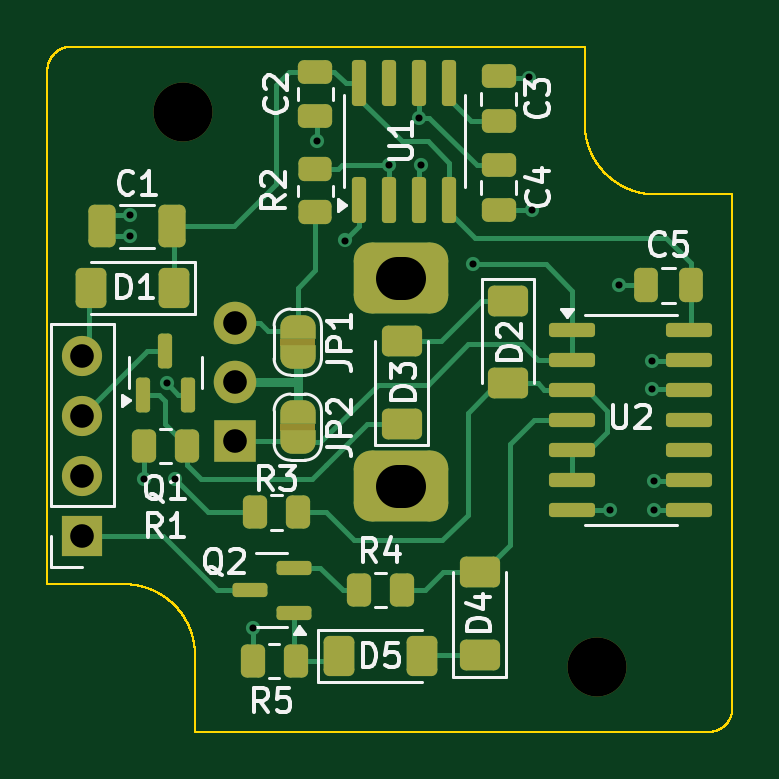
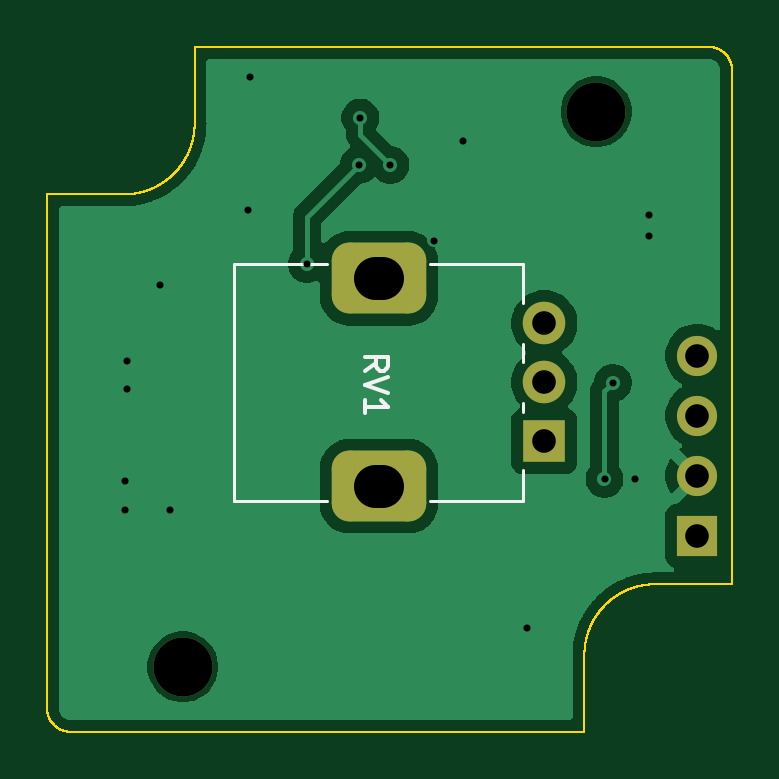
Circuit board: 10 layer files. Board 29.0 x 29.0 mm.
- bottom_copper: Type73_Encoder_Emulator-B_Cu.gbl (31560 bytes)
- bottom_mask: Type73_Encoder_Emulator-B_Mask.gbs (1633 bytes)
- paste: Type73_Encoder_Emulator-B_Paste.gbp (510 bytes)
- bottom_silk: Type73_Encoder_Emulator-B_Silkscreen.gbo (1825 bytes)
- outline: Type73_Encoder_Emulator-Edge_Cuts.gm1 (34998 bytes)
- top_copper: Type73_Encoder_Emulator-F_Cu.gtl (16213 bytes)
- top_mask: Type73_Encoder_Emulator-F_Mask.gts (6331 bytes)
- paste: Type73_Encoder_Emulator-F_Paste.gtp (4292 bytes)
- top_silk: Type73_Encoder_Emulator-F_Silkscreen.gto (26803 bytes)
- drill: Type73_Encoder_Emulator.drl (1082 bytes)

=== bottom_copper: Type73_Encoder_Emulator-B_Cu.gbl (31560 bytes, source omitted) ===
=== bottom_mask: Type73_Encoder_Emulator-B_Mask.gbs (1633 bytes, source withheld) ===
=== paste: Type73_Encoder_Emulator-B_Paste.gbp ===
%TF.GenerationSoftware,KiCad,Pcbnew,9.0.3-9.0.3-0~ubuntu22.04.1*%
%TF.CreationDate,2026-03-02T18:58:30+01:00*%
%TF.ProjectId,Type73_Encoder_Emulator,54797065-3733-45f4-956e-636f6465725f,rev?*%
%TF.SameCoordinates,Original*%
%TF.FileFunction,Paste,Bot*%
%TF.FilePolarity,Positive*%
%FSLAX45Y45*%
G04 Gerber Fmt 4.5, Leading zero omitted, Abs format (unit mm)*
G04 Created by KiCad (PCBNEW 9.0.3-9.0.3-0~ubuntu22.04.1) date 2026-03-02 18:58:30*
%MOMM*%
%LPD*%
G01*
G04 APERTURE LIST*
G04 APERTURE END LIST*
M02*

=== bottom_silk: Type73_Encoder_Emulator-B_Silkscreen.gbo ===
%TF.GenerationSoftware,KiCad,Pcbnew,9.0.3-9.0.3-0~ubuntu22.04.1*%
%TF.CreationDate,2026-03-02T18:58:30+01:00*%
%TF.ProjectId,Type73_Encoder_Emulator,54797065-3733-45f4-956e-636f6465725f,rev?*%
%TF.SameCoordinates,Original*%
%TF.FileFunction,Legend,Bot*%
%TF.FilePolarity,Positive*%
%FSLAX45Y45*%
G04 Gerber Fmt 4.5, Leading zero omitted, Abs format (unit mm)*
G04 Created by KiCad (PCBNEW 9.0.3-9.0.3-0~ubuntu22.04.1) date 2026-03-02 18:58:30*
%MOMM*%
%LPD*%
G01*
G04 APERTURE LIST*
%ADD10C,0.150000*%
%ADD11C,0.120000*%
G04 APERTURE END LIST*
D10*
X13155482Y-9520476D02*
X13107863Y-9487143D01*
X13155482Y-9463333D02*
X13055482Y-9463333D01*
X13055482Y-9463333D02*
X13055482Y-9501429D01*
X13055482Y-9501429D02*
X13060244Y-9510952D01*
X13060244Y-9510952D02*
X13065006Y-9515714D01*
X13065006Y-9515714D02*
X13074529Y-9520476D01*
X13074529Y-9520476D02*
X13088815Y-9520476D01*
X13088815Y-9520476D02*
X13098339Y-9515714D01*
X13098339Y-9515714D02*
X13103101Y-9510952D01*
X13103101Y-9510952D02*
X13107863Y-9501429D01*
X13107863Y-9501429D02*
X13107863Y-9463333D01*
X13055482Y-9549048D02*
X13155482Y-9582381D01*
X13155482Y-9582381D02*
X13055482Y-9615714D01*
X13155482Y-9701429D02*
X13155482Y-9644286D01*
X13155482Y-9672857D02*
X13055482Y-9672857D01*
X13055482Y-9672857D02*
X13069768Y-9663333D01*
X13069768Y-9663333D02*
X13079291Y-9653810D01*
X13079291Y-9653810D02*
X13084053Y-9644286D01*
D11*
%TO.C,RV1*%
X12483000Y-9068000D02*
X12876700Y-9068000D01*
X12483000Y-9233000D02*
X12483000Y-9068000D01*
X12483000Y-9482900D02*
X12483000Y-9407000D01*
X12483000Y-9695000D02*
X12483000Y-9657000D01*
X12483000Y-10072100D02*
X12483000Y-9940000D01*
X12483000Y-10072100D02*
X12876700Y-10072100D01*
X13313400Y-9068000D02*
X13707000Y-9068000D01*
X13313400Y-10072100D02*
X13707000Y-10072100D01*
X13707000Y-10072100D02*
X13707000Y-9068000D01*
%TD*%
M02*

=== outline: Type73_Encoder_Emulator-Edge_Cuts.gm1 (34998 bytes, source omitted) ===
=== top_copper: Type73_Encoder_Emulator-F_Cu.gtl (16213 bytes, source omitted) ===
=== top_mask: Type73_Encoder_Emulator-F_Mask.gts (6331 bytes, source omitted) ===
=== paste: Type73_Encoder_Emulator-F_Paste.gtp ===
%TF.GenerationSoftware,KiCad,Pcbnew,9.0.3-9.0.3-0~ubuntu22.04.1*%
%TF.CreationDate,2026-03-02T18:58:30+01:00*%
%TF.ProjectId,Type73_Encoder_Emulator,54797065-3733-45f4-956e-636f6465725f,rev?*%
%TF.SameCoordinates,Original*%
%TF.FileFunction,Paste,Top*%
%TF.FilePolarity,Positive*%
%FSLAX45Y45*%
G04 Gerber Fmt 4.5, Leading zero omitted, Abs format (unit mm)*
G04 Created by KiCad (PCBNEW 9.0.3-9.0.3-0~ubuntu22.04.1) date 2026-03-02 18:58:30*
%MOMM*%
%LPD*%
G01*
G04 APERTURE LIST*
G04 Aperture macros list*
%AMRoundRect*
0 Rectangle with rounded corners*
0 $1 Rounding radius*
0 $2 $3 $4 $5 $6 $7 $8 $9 X,Y pos of 4 corners*
0 Add a 4 corners polygon primitive as box body*
4,1,4,$2,$3,$4,$5,$6,$7,$8,$9,$2,$3,0*
0 Add four circle primitives for the rounded corners*
1,1,$1+$1,$2,$3*
1,1,$1+$1,$4,$5*
1,1,$1+$1,$6,$7*
1,1,$1+$1,$8,$9*
0 Add four rect primitives between the rounded corners*
20,1,$1+$1,$2,$3,$4,$5,0*
20,1,$1+$1,$4,$5,$6,$7,0*
20,1,$1+$1,$6,$7,$8,$9,0*
20,1,$1+$1,$8,$9,$2,$3,0*%
G04 Aperture macros list end*
%ADD10RoundRect,0.250000X0.325000X0.650000X-0.325000X0.650000X-0.325000X-0.650000X0.325000X-0.650000X0*%
%ADD11RoundRect,0.250000X-0.450000X0.262500X-0.450000X-0.262500X0.450000X-0.262500X0.450000X0.262500X0*%
%ADD12RoundRect,0.250000X-0.262500X-0.450000X0.262500X-0.450000X0.262500X0.450000X-0.262500X0.450000X0*%
%ADD13RoundRect,0.250000X0.250000X0.475000X-0.250000X0.475000X-0.250000X-0.475000X0.250000X-0.475000X0*%
%ADD14RoundRect,0.150000X0.150000X-0.825000X0.150000X0.825000X-0.150000X0.825000X-0.150000X-0.825000X0*%
%ADD15RoundRect,0.250000X0.600000X-0.400000X0.600000X0.400000X-0.600000X0.400000X-0.600000X-0.400000X0*%
%ADD16RoundRect,0.250000X-0.475000X0.250000X-0.475000X-0.250000X0.475000X-0.250000X0.475000X0.250000X0*%
%ADD17RoundRect,0.150000X0.587500X0.150000X-0.587500X0.150000X-0.587500X-0.150000X0.587500X-0.150000X0*%
%ADD18RoundRect,0.150000X-0.825000X-0.150000X0.825000X-0.150000X0.825000X0.150000X-0.825000X0.150000X0*%
%ADD19RoundRect,0.150000X0.150000X-0.587500X0.150000X0.587500X-0.150000X0.587500X-0.150000X-0.587500X0*%
%ADD20RoundRect,0.250000X-0.600000X0.400000X-0.600000X-0.400000X0.600000X-0.400000X0.600000X0.400000X0*%
%ADD21RoundRect,0.250000X0.475000X-0.250000X0.475000X0.250000X-0.475000X0.250000X-0.475000X-0.250000X0*%
%ADD22RoundRect,0.250000X-0.400000X-0.600000X0.400000X-0.600000X0.400000X0.600000X-0.400000X0.600000X0*%
%ADD23RoundRect,0.250000X0.400000X0.600000X-0.400000X0.600000X-0.400000X-0.600000X0.400000X-0.600000X0*%
G04 APERTURE END LIST*
D10*
%TO.C,C1*%
X12127500Y-8910000D03*
X11832500Y-8910000D03*
%TD*%
D11*
%TO.C,R2*%
X12735000Y-8668750D03*
X12735000Y-8851250D03*
%TD*%
D12*
%TO.C,R5*%
X12468750Y-10750000D03*
X12651250Y-10750000D03*
%TD*%
D13*
%TO.C,C5*%
X14325000Y-9160000D03*
X14135000Y-9160000D03*
%TD*%
D14*
%TO.C,U1*%
X12919500Y-8797500D03*
X13046500Y-8797500D03*
X13173500Y-8797500D03*
X13300500Y-8797500D03*
X13300500Y-8302500D03*
X13173500Y-8302500D03*
X13046500Y-8302500D03*
X12919500Y-8302500D03*
%TD*%
D12*
%TO.C,R1*%
X12008750Y-9840000D03*
X12191250Y-9840000D03*
%TD*%
D15*
%TO.C,D3*%
X13100000Y-9745000D03*
X13100000Y-9395000D03*
%TD*%
D16*
%TO.C,C2*%
X12735000Y-8255000D03*
X12735000Y-8445000D03*
%TD*%
D17*
%TO.C,Q2*%
X12643750Y-10545000D03*
X12643750Y-10355000D03*
X12456250Y-10450000D03*
%TD*%
D18*
%TO.C,U2*%
X13822500Y-9349000D03*
X13822500Y-9476000D03*
X13822500Y-9603000D03*
X13822500Y-9730000D03*
X13822500Y-9857000D03*
X13822500Y-9984000D03*
X13822500Y-10111000D03*
X14317500Y-10111000D03*
X14317500Y-9984000D03*
X14317500Y-9857000D03*
X14317500Y-9730000D03*
X14317500Y-9603000D03*
X14317500Y-9476000D03*
X14317500Y-9349000D03*
%TD*%
D19*
%TO.C,Q1*%
X12005000Y-9623750D03*
X12195000Y-9623750D03*
X12100000Y-9436250D03*
%TD*%
D20*
%TO.C,D2*%
X13550000Y-9225000D03*
X13550000Y-9575000D03*
%TD*%
D12*
%TO.C,R3*%
X12478750Y-10120000D03*
X12661250Y-10120000D03*
%TD*%
D15*
%TO.C,D4*%
X13430000Y-10725000D03*
X13430000Y-10375000D03*
%TD*%
D21*
%TO.C,C4*%
X13510000Y-8840000D03*
X13510000Y-8650000D03*
%TD*%
D22*
%TO.C,D5*%
X12835000Y-10730000D03*
X13185000Y-10730000D03*
%TD*%
D23*
%TO.C,D1*%
X12135000Y-9170000D03*
X11785000Y-9170000D03*
%TD*%
D16*
%TO.C,C3*%
X13510000Y-8275000D03*
X13510000Y-8465000D03*
%TD*%
D12*
%TO.C,R4*%
X12918750Y-10450000D03*
X13101250Y-10450000D03*
%TD*%
M02*

=== top_silk: Type73_Encoder_Emulator-F_Silkscreen.gto (26803 bytes, source omitted) ===
=== drill: Type73_Encoder_Emulator.drl ===
M48
; DRILL file {KiCad 9.0.3-9.0.3-0~ubuntu22.04.1} date 2026-03-02T18:58:30+0100
; FORMAT={-:-/ absolute / inch / decimal}
; #@! TF.CreationDate,2026-03-02T18:58:30+01:00
; #@! TF.GenerationSoftware,Kicad,Pcbnew,9.0.3-9.0.3-0~ubuntu22.04.1
; #@! TF.FileFunction,MixedPlating,1,2
FMAT,2
INCH
; #@! TA.AperFunction,Plated,PTH,ViaDrill
T1C0.0118
; #@! TA.AperFunction,Plated,PTH,ComponentDrill
T2C0.0394
; #@! TA.AperFunction,Plated,PTH,ComponentDrill
T3C0.0709
; #@! TA.AperFunction,NonPlated,NPTH,ComponentDrill
T4C0.0984
%
G90
G05
T1
X4.7047Y-3.4882
X4.7047Y-3.5236
X4.7283Y-3.9291
X4.7656Y-3.7686
X4.7795Y-3.9291
X4.9094Y-4.1772
X5.0157Y-3.3661
X5.063Y-3.5315
X5.1364Y-3.4055
X5.1864Y-3.3268
X5.189Y-3.4055
X5.2756Y-3.5709
X5.3701Y-3.2598
X5.374Y-3.4803
X5.5039Y-3.9803
X5.5197Y-3.6063
X5.5748Y-3.7323
X5.5748Y-3.7795
X5.5787Y-3.9331
X5.5787Y-3.9803
T2
X4.625Y-3.7236
X4.625Y-3.8236
X4.625Y-3.9236
X4.625Y-4.0236
X4.8799Y-3.6693
X4.8799Y-3.7677
X4.8799Y-3.8661
T4
X4.7933Y-3.3169
X5.4823Y-4.2421
T3
X5.1496Y-3.5945G85X5.1614Y-3.5945
G05
X5.1496Y-3.9409G85X5.1614Y-3.9409
G05
M30
